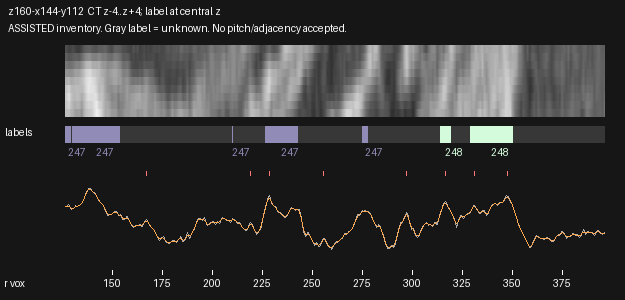

The table this chart was drawn from, first rows:
radius_voxels, x_local, y_local, CT_mean3z, CT_central_z, CT_smoothed, label_nearest_central_z
126.5, 2.401, 55.47, 173, 175.8, 174.2, 247
127.0, 2.865, 55.66, 173.2, 175.8, 174.6, 247
127.5, 3.329, 55.84, 175.8, 178.1, 175.4, 247
128.0, 3.794, 56.03, 179.2, 181.1, 175.4, 247
128.5, 4.258, 56.21, 176.6, 178.5, 173.9, 247
129.0, 4.722, 56.4, 169.8, 171.8, 171.5, 247
129.5, 5.187, 56.58, 166.3, 168.7, 169.4, 0
130.0, 5.651, 56.77, 167.2, 170.4, 168.8, 247
130.5, 6.116, 56.96, 168.3, 172.1, 169.8, 247
131.0, 6.58, 57.14, 171.7, 175.2, 171.7, 247
131.5, 7.044, 57.33, 175.8, 179.1, 173.6, 247
132.0, 7.509, 57.51, 175.3, 178.2, 174.8, 247
132.5, 7.973, 57.7, 175.2, 177.8, 175.6, 247
133.0, 8.437, 57.88, 175.9, 179.4, 176.5, 247
133.5, 8.902, 58.07, 176.6, 181.4, 178.1, 247
134.0, 9.366, 58.25, 179.5, 184.7, 180.5, 247
134.5, 9.83, 58.44, 182.7, 187.9, 184.1, 247
135.0, 10.29, 58.62, 187.5, 192.6, 188.7, 247
135.5, 10.76, 58.81, 192.8, 197.5, 194.4, 247
136.0, 11.22, 58.99, 200.1, 204.4, 201.2, 247
136.5, 11.69, 59.18, 209.6, 214.1, 208.1, 247
137.0, 12.15, 59.37, 216.8, 221.2, 214.3, 247
137.5, 12.62, 59.55, 220.7, 224.7, 219.1, 247
138.0, 13.08, 59.74, 224.5, 228.3, 222, 247
138.5, 13.55, 59.92, 225, 228.9, 223.1, 247
139.0, 14.01, 60.11, 225, 229.1, 222.5, 247
139.5, 14.47, 60.29, 220.6, 225, 220.4, 247
140.0, 14.94, 60.48, 217.1, 221.9, 217.8, 247
140.5, 15.4, 60.66, 215, 219, 214.9, 247
141.0, 15.87, 60.85, 213.6, 216.6, 211.6, 247
141.5, 16.33, 61.03, 208.8, 210.7, 207.6, 247
142.0, 16.8, 61.22, 202.7, 203.8, 202.8, 247
142.5, 17.26, 61.4, 197.4, 198, 197.7, 247
143.0, 17.72, 61.59, 192.1, 192.5, 193, 247
143.5, 18.19, 61.78, 187.5, 187.9, 188.9, 247
144.0, 18.65, 61.96, 185, 185.6, 185.4, 247
144.5, 19.12, 62.15, 182.8, 183.8, 182.2, 247
145.0, 19.58, 62.33, 180, 181.1, 178.5, 247
145.5, 20.05, 62.52, 176.1, 177.2, 173.9, 247
146.0, 20.51, 62.7, 168.5, 168.8, 168.2, 247
146.5, 20.98, 62.89, 161.2, 160.5, 162.3, 247
147.0, 21.44, 63.07, 155.7, 155.1, 157, 247
147.5, 21.9, 63.26, 149.7, 149.4, 153.2, 247
148.0, 22.37, 63.44, 149.5, 149.8, 151.2, 247
148.5, 22.83, 63.63, 150.3, 151.2, 150.7, 247
149.0, 23.3, 63.81, 150.2, 152, 151.3, 247
149.5, 23.76, 64, 151.4, 154.3, 152.7, 247
150.0, 24.23, 64.19, 154.4, 158, 154.7, 247
150.5, 24.69, 64.37, 157.9, 161.7, 156.8, 247
151.0, 25.15, 64.56, 159.7, 163.5, 158.2, 247
151.5, 25.62, 64.74, 160.3, 164.1, 158.3, 247
152.0, 26.08, 64.93, 160.1, 164, 156.7, 247
152.5, 26.55, 65.11, 153.3, 157.3, 154.1, 247
153.0, 27.01, 65.3, 147.8, 152.1, 151.6, 247
153.5, 27.48, 65.48, 149.9, 154.4, 149.8, 247
154.0, 27.94, 65.67, 151.9, 156.4, 147.8, 0
154.5, 28.41, 65.85, 146.4, 150.2, 144.8, 0
155.0, 28.87, 66.04, 138.4, 141.6, 141.5, 0
155.5, 29.33, 66.22, 136.1, 139.1, 139.3, 0
156.0, 29.8, 66.41, 136.5, 139.5, 139.1, 0
... 480 more rows
